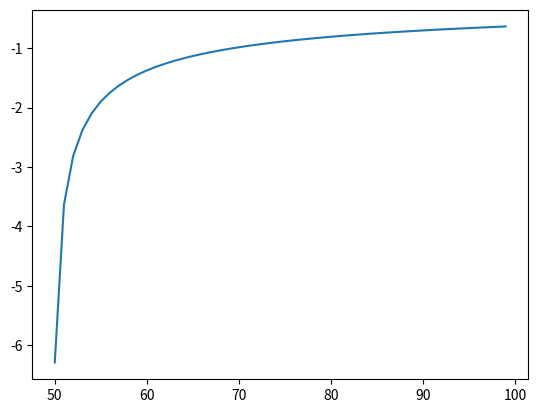

Python code for this plot:
# -*- coding: utf-8 -*-
"""
Created on Tue Dec 12 14:15:08 2017

[redacted]
"""

import numpy as np
import matplotlib.pyplot as plt

k = np.linspace(-5, 5, 100)
r = np.zeros(len(k))

for i in range(len(k)):
    r[i] = -np.sqrt(6)/(np.sqrt(3)*np.sqrt(k[i]))

plt.plot(r)